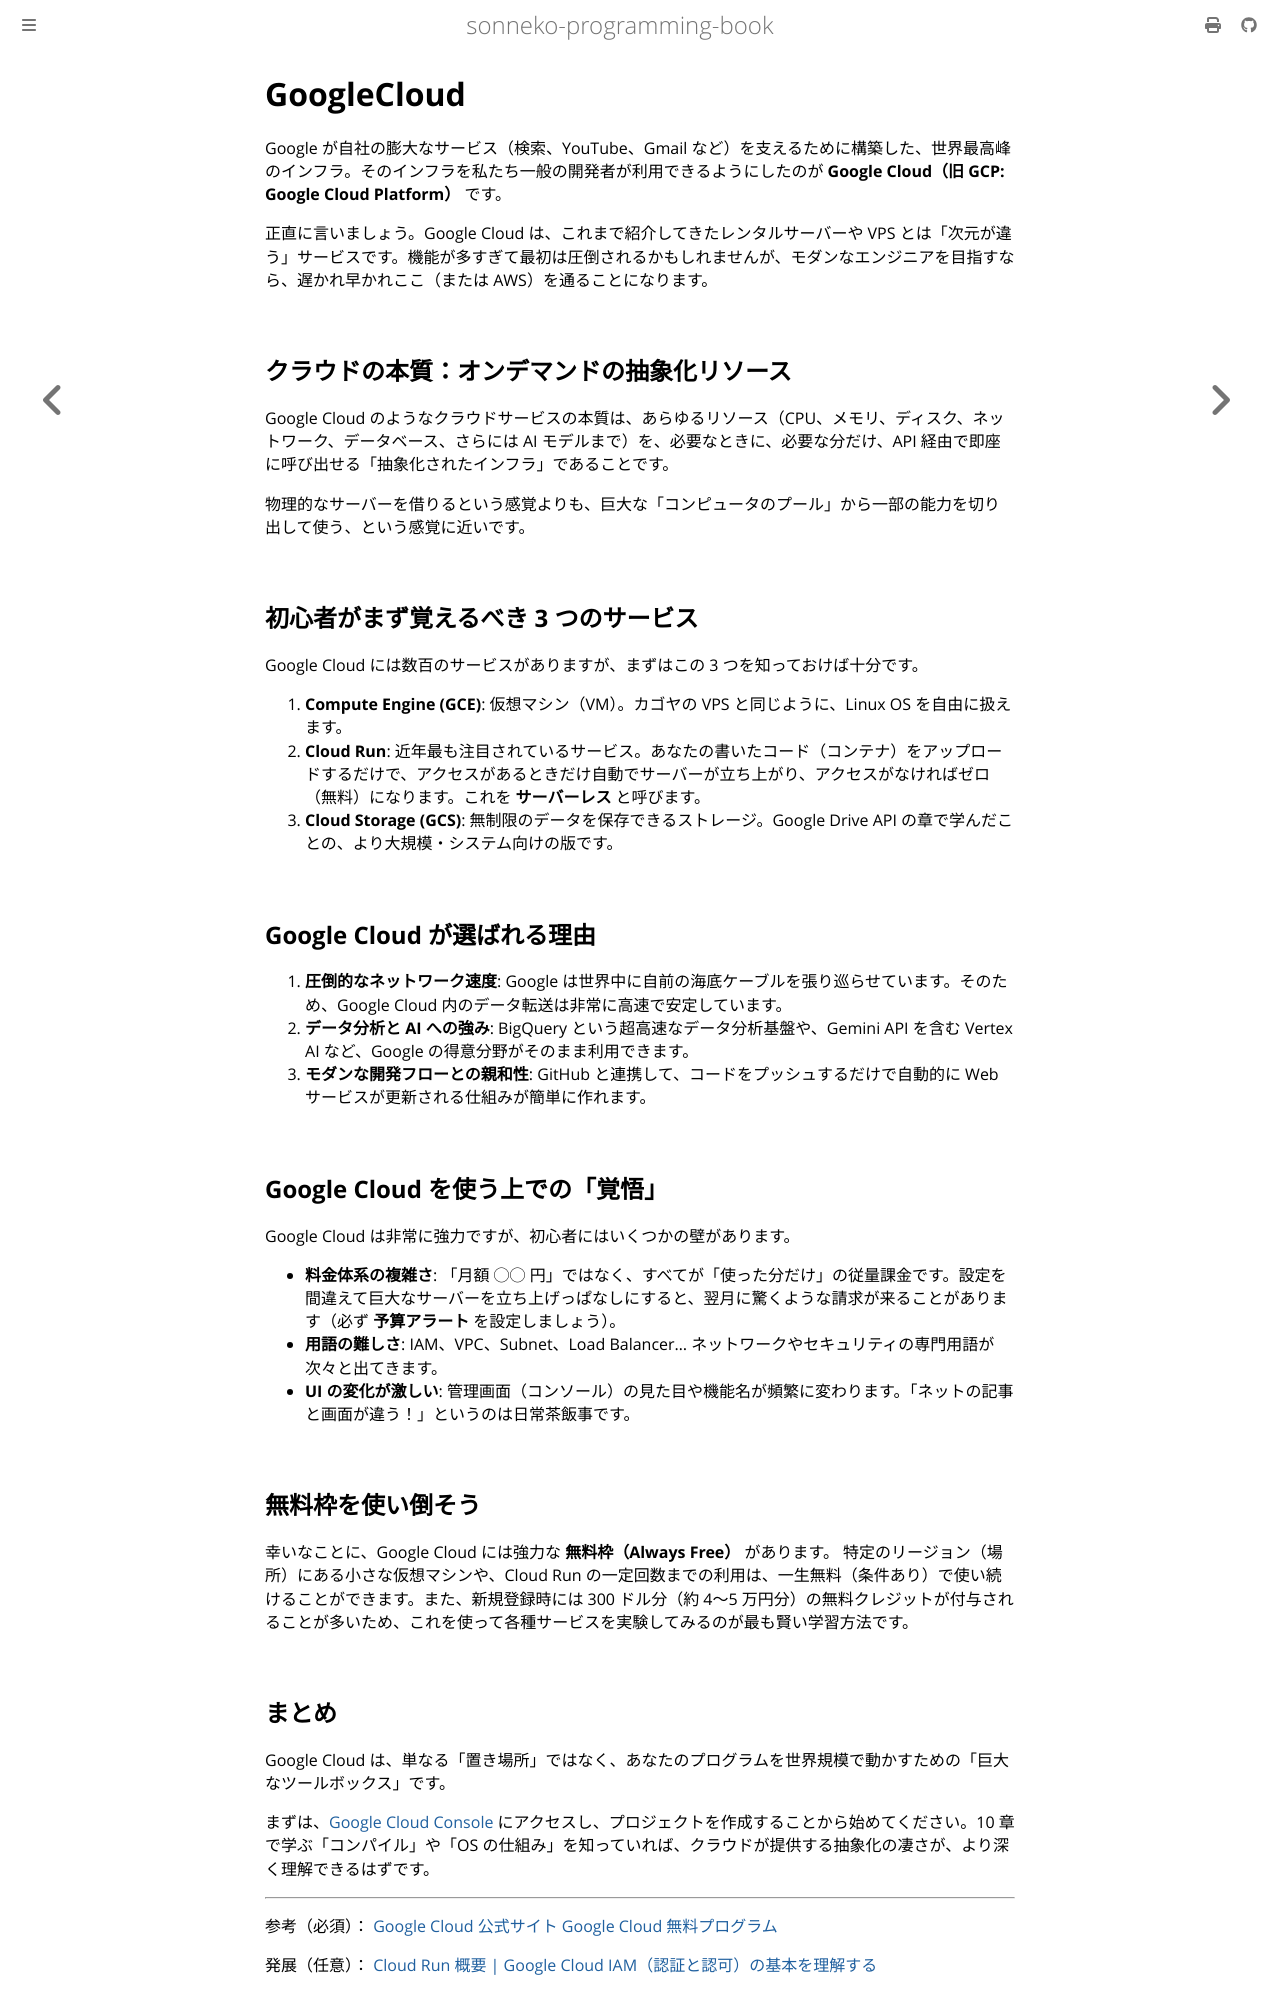

repository: sonneko/programming-book · page: supple-2-hosting/003.html · generator: mdbook

# GoogleCloud

Google が自社の膨大なサービス（検索、YouTube、Gmail など）を支えるために構築した、世界最高峰のインフラ。そのインフラを私たち一般の開発者が利用できるようにしたのが **Google Cloud（旧 GCP: Google Cloud Platform）** です。

正直に言いましょう。Google Cloud は、これまで紹介してきたレンタルサーバーや VPS とは「次元が違う」サービスです。機能が多すぎて最初は圧倒されるかもしれませんが、モダンなエンジニアを目指すなら、遅かれ早かれここ（または AWS）を通ることになります。

## クラウドの本質：オンデマンドの抽象化リソース
Google Cloud のようなクラウドサービスの本質は、あらゆるリソース（CPU、メモリ、ディスク、ネットワーク、データベース、さらには AI モデルまで）を、必要なときに、必要な分だけ、API 経由で即座に呼び出せる「抽象化されたインフラ」であることです。

物理的なサーバーを借りるという感覚よりも、巨大な「コンピュータのプール」から一部の能力を切り出して使う、という感覚に近いです。

## 初心者がまず覚えるべき 3 つのサービス
Google Cloud には数百のサービスがありますが、まずはこの 3 つを知っておけば十分です。

1. **Compute Engine (GCE)**: 仮想マシン（VM）。カゴヤの VPS と同じように、Linux OS を自由に扱えます。
2. **Cloud Run**: 近年最も注目されているサービス。あなたの書いたコード（コンテナ）をアップロードするだけで、アクセスがあるときだけ自動でサーバーが立ち上がり、アクセスがなければゼロ（無料）になります。これを **サーバーレス** と呼びます。
3. **Cloud Storage (GCS)**: 無制限のデータを保存できるストレージ。Google Drive API の章で学んだことの、より大規模・システム向けの版です。

## Google Cloud が選ばれる理由
1. **圧倒的なネットワーク速度**: Google は世界中に自前の海底ケーブルを張り巡らせています。そのため、Google Cloud 内のデータ転送は非常に高速で安定しています。
2. **データ分析と AI への強み**: BigQuery という超高速なデータ分析基盤や、Gemini API を含む Vertex AI など、Google の得意分野がそのまま利用できます。
3. **モダンな開発フローとの親和性**: GitHub と連携して、コードをプッシュするだけで自動的に Web サービスが更新される仕組みが簡単に作れます。

## Google Cloud を使う上での「覚悟」
Google Cloud は非常に強力ですが、初心者にはいくつかの壁があります。

- **料金体系の複雑さ**: 「月額 ◯◯ 円」ではなく、すべてが「使った分だけ」の従量課金です。設定を間違えて巨大なサーバーを立ち上げっぱなしにすると、翌月に驚くような請求が来ることがあります（必ず **予算アラート** を設定しましょう）。
- **用語の難しさ**: IAM、VPC、Subnet、Load Balancer... ネットワークやセキュリティの専門用語が次々と出てきます。
- **UI の変化が激しい**: 管理画面（コンソール）の見た目や機能名が頻繁に変わります。「ネットの記事と画面が違う！」というのは日常茶飯事です。

## 無料枠を使い倒そう
幸いなことに、Google Cloud には強力な **無料枠（Always Free）** があります。
特定のリージョン（場所）にある小さな仮想マシンや、Cloud Run の一定回数までの利用は、一生無料（条件あり）で使い続けることができます。また、新規登録時には 300 ドル分（約 4〜5 万円分）の無料クレジットが付与されることが多いため、これを使って各種サービスを実験してみるのが最も賢い学習方法です。
